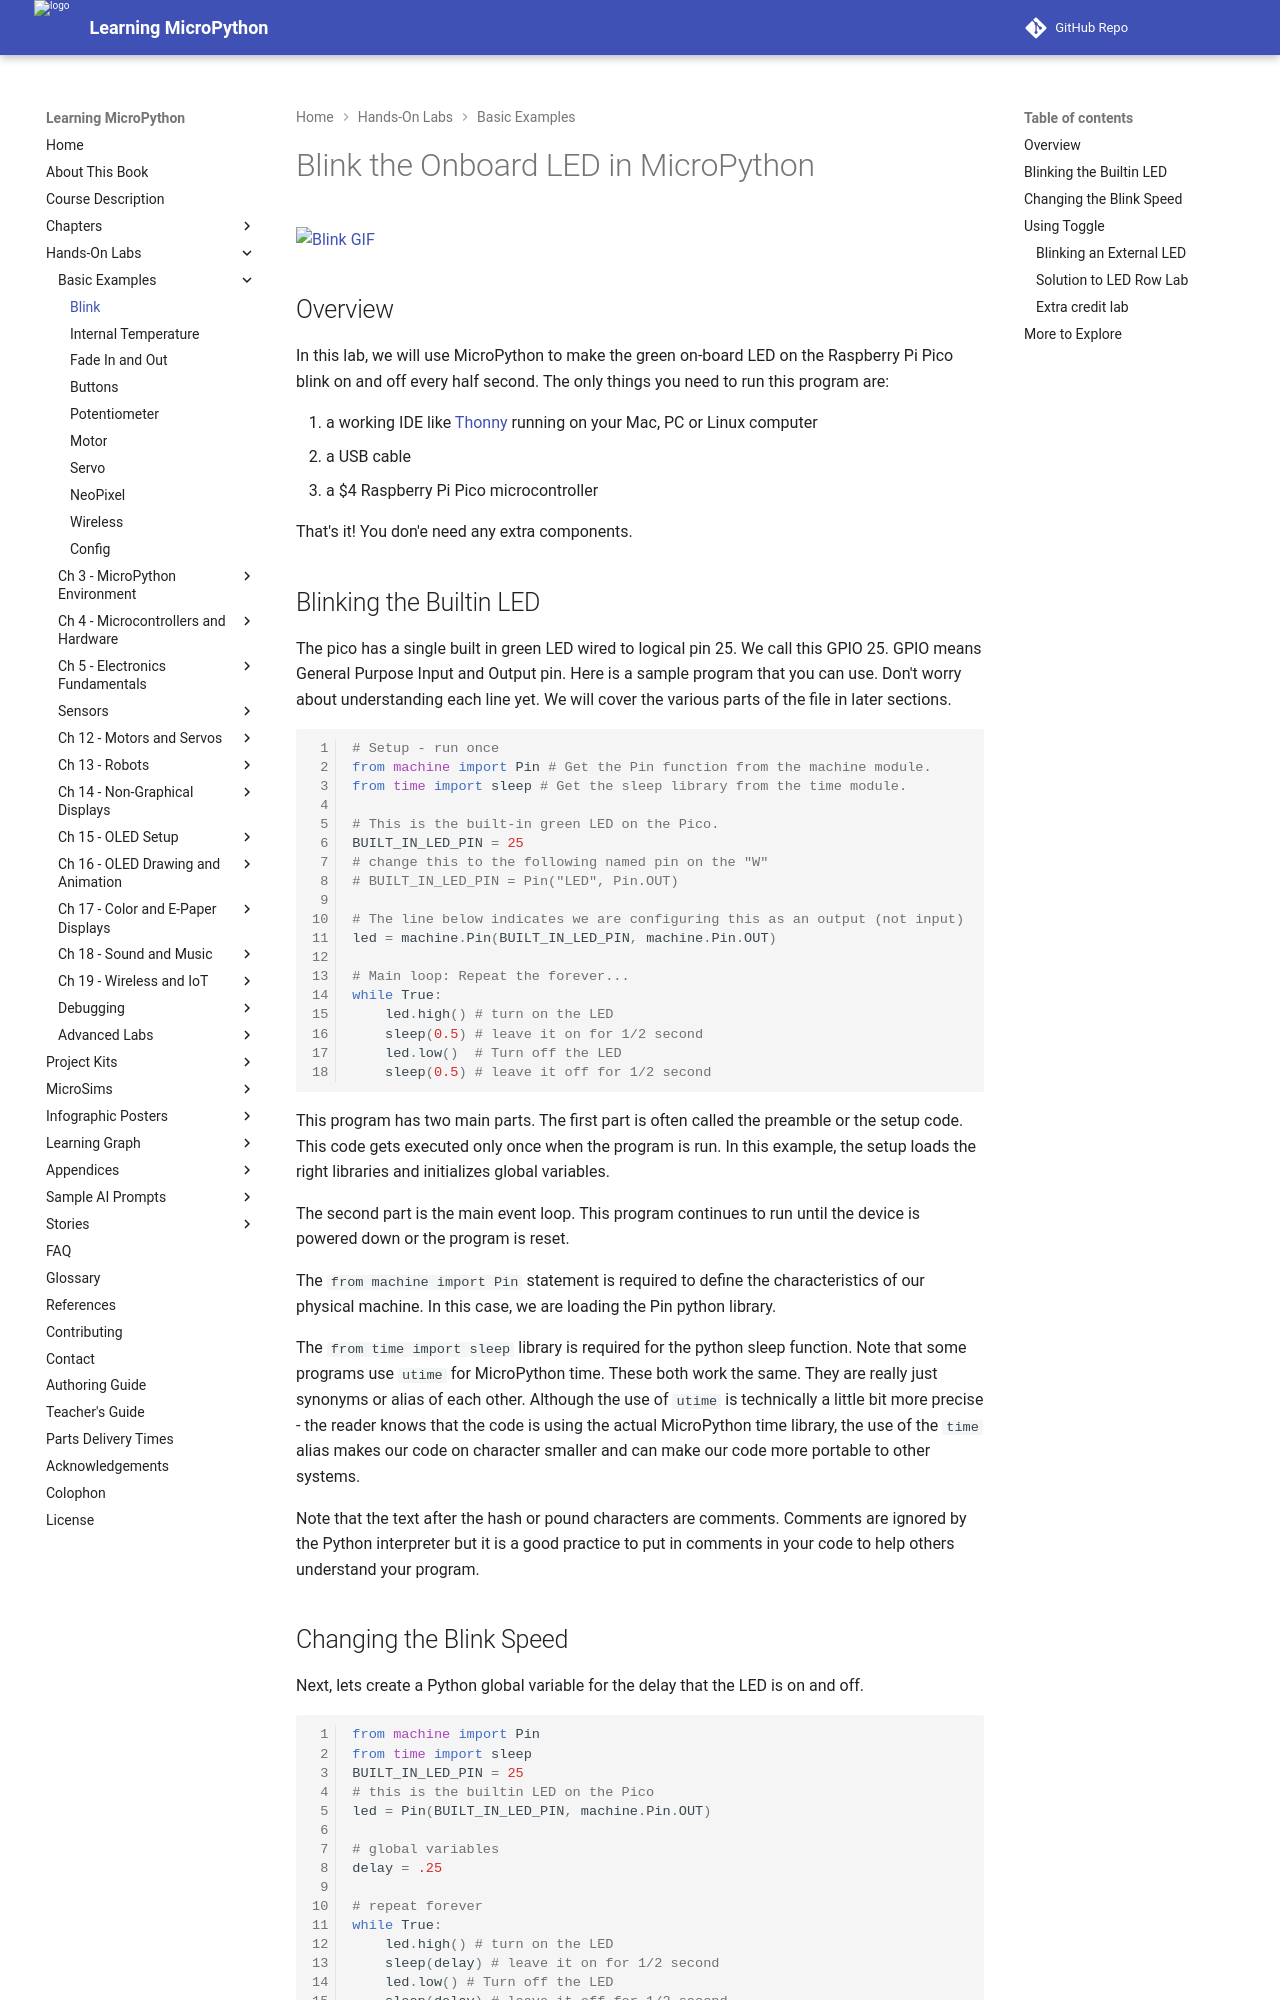

repository: dmccreary/learning-micropython · page: basics/01-blink/index.html · generator: mkdocs

# Blink the Onboard LED in MicroPython

![Blink GIF](../img/blink-on-board-led.gif)

## Overview
In this lab, we will use MicroPython to make the green on-board LED on the Raspberry Pi Pico blink 
on and off every half second.  The only things you need to run this program are:

1. a working IDE like [Thonny](../misc/glossary.md#thonny) running on your Mac, PC or Linux computer
2. a USB cable
3. a $4 Raspberry Pi Pico microcontroller

That's it!  You don'e need any extra components.

## Blinking the Builtin LED

The pico has a single built in green LED wired to logical pin 25.  We call this GPIO 25.  GPIO means General Purpose Input and Output pin. Here is a sample program that you can use.  Don't worry about understanding each line yet.  We will cover the various parts of the file in later sections.

```py
# Setup - run once
from machine import Pin # Get the Pin function from the machine module.
from time import sleep # Get the sleep library from the time module.

# This is the built-in green LED on the Pico.
BUILT_IN_LED_PIN = 25
# change this to the following named pin on the "W"
# BUILT_IN_LED_PIN = Pin("LED", Pin.OUT)

# The line below indicates we are configuring this as an output (not input)
led = machine.Pin(BUILT_IN_LED_PIN, machine.Pin.OUT)

# Main loop: Repeat the forever...
while True:
    led.high() # turn on the LED
    sleep(0.5) # leave it on for 1/2 second
    led.low()  # Turn off the LED
    sleep(0.5) # leave it off for 1/2 second
```

This program has two main parts.  The first part is often called the preamble or the setup code. This code gets executed only once when the program is run. In this example, the setup loads the right libraries and initializes global variables.

The second part is the main event loop.  This program continues to run until the device is powered down or the program is reset.

The ```from machine import Pin``` statement is required to define the characteristics of our physical machine.  In this case, we are loading the Pin python library.

 The ```from time import sleep``` library is required for the python sleep function.  Note that some programs use ```utime``` for MicroPython time.  These both work the same.  They are really just synonyms or alias of each other.  Although the use of ```utime``` is technically a little bit more precise - the reader knows that the code is using the actual MicroPython time library, the use of the ```time``` alias makes our code on character smaller and can make our code more portable to other systems.

Note that the text after the hash or pound characters are comments.  Comments are ignored by the Python interpreter but it is a good practice to put in comments in your code to help others understand your program.
